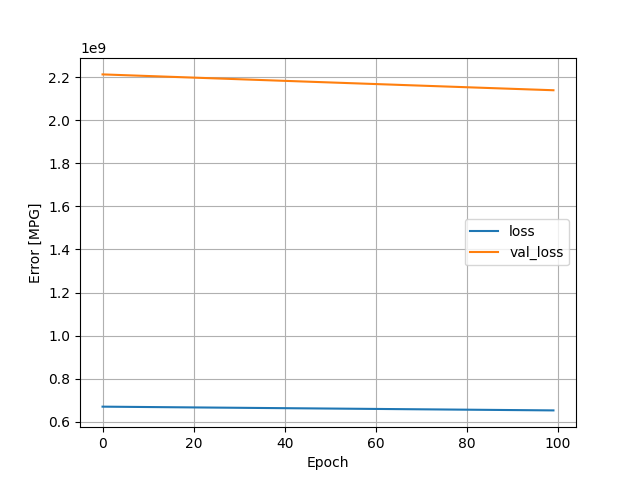

The file beside this chart, header and first rows:
, loss, val_loss, epoch
0, 669720896, 2213616640, 0
1, 669547584, 2212875520, 1
2, 669371456, 2212127232, 2
3, 669192000, 2211377920, 3
4, 669015296, 2210622720, 4
5, 668840960, 2209862912, 5
6, 668659584, 2209115904, 6
7, 668482176, 2208365824, 7
8, 668308608, 2207606784, 8
9, 668135808, 2206848512, 9
10, 667952832, 2206109184, 10
11, 667773440, 2205382144, 11
12, 667601024, 2204636160, 12
13, 667425152, 2203886080, 13
14, 667249728, 2203129600, 14
15, 667065216, 2202400768, 15
16, 666899840, 2201627392, 16
17, 666717184, 2200884480, 17
18, 666541824, 2200131072, 18
19, 666360192, 2199393792, 19
20, 666187968, 2198641920, 20
21, 666006912, 2197904128, 21
22, 665838848, 2197130496, 22
23, 665656320, 2196385024, 23
24, 665478912, 2195640320, 24
25, 665302976, 2194891008, 25
26, 665123520, 2194156544, 26
27, 664947648, 2193410560, 27
28, 664775232, 2192640512, 28
29, 664591616, 2191896832, 29
30, 664417792, 2191134464, 30
31, 664245376, 2190362624, 31
32, 664056064, 2189645056, 32
33, 663888576, 2188881664, 33
34, 663706688, 2188138496, 34
35, 663534208, 2187373568, 35
36, 663348864, 2186649344, 36
37, 663178304, 2185891328, 37
38, 663006016, 2185123328, 38
39, 662822976, 2184377344, 39
40, 662642560, 2183650816, 40
41, 662476544, 2182878720, 41
42, 662288192, 2182149888, 42
43, 662120448, 2181391360, 43
44, 661942208, 2180639488, 44
45, 661760448, 2179910656, 45
46, 661591488, 2179155200, 46
47, 661414208, 2178405632, 47
48, 661231168, 2177682688, 48
49, 661062208, 2176927744, 49
50, 660881792, 2176191744, 50
51, 660712704, 2175425280, 51
52, 660532480, 2174680576, 52
53, 660351680, 2173948160, 53
54, 660186816, 2173178880, 54
55, 659996608, 2172467968, 55
56, 659825472, 2171732480, 56
57, 659659904, 2170961152, 57
58, 659474688, 2170220800, 58
59, 659301184, 2169471744, 59
... 40 more rows
